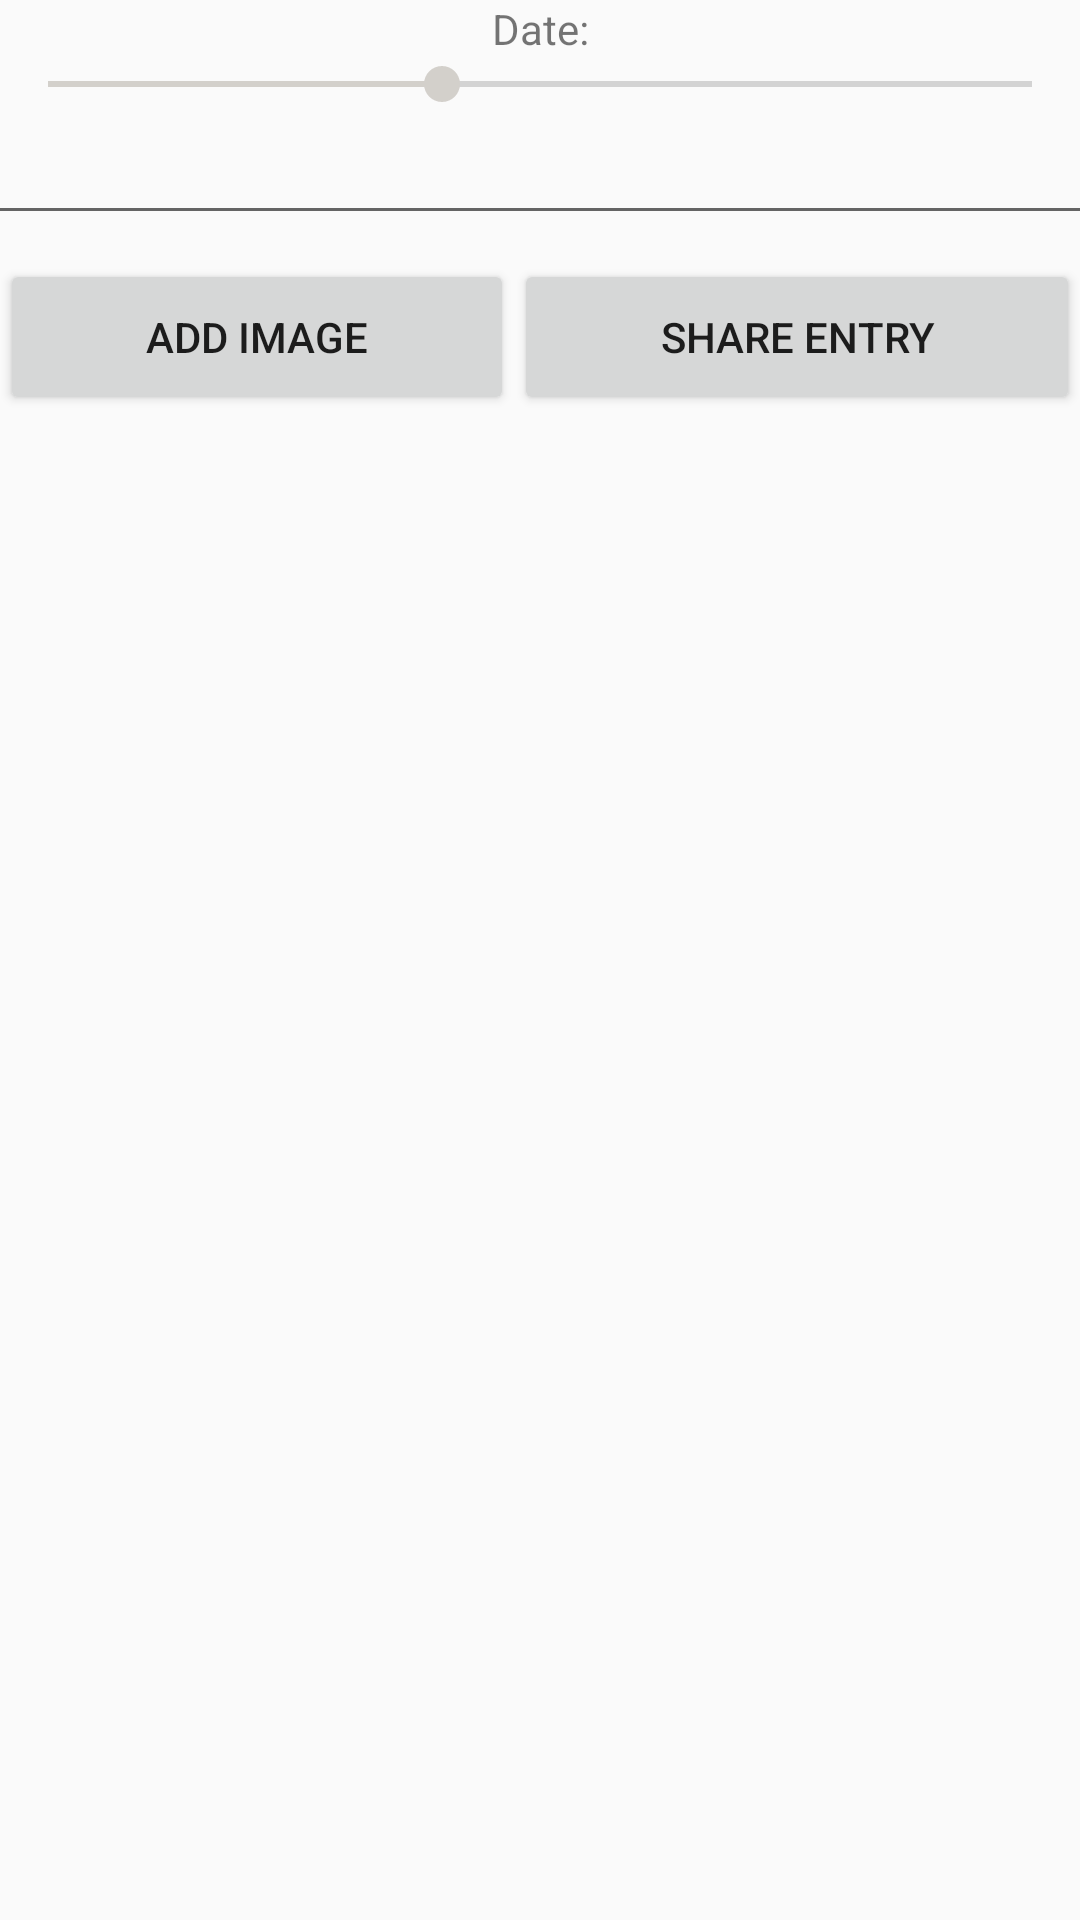

Here is an Android app screen rendered from its layout file. Give the layout XML and the strings, colors and styles it references.
<!-- AndroidManifest.xml: application theme AppTheme -->
<!-- res/layout/activity_journal_details.xml -->
<?xml version="1.0" encoding="utf-8"?>
<ScrollView
    xmlns:android="http://schemas.android.com/apk/res/android"
    xmlns:app="http://schemas.android.com/apk/res-auto"
    xmlns:tools="http://schemas.android.com/tools"
    android:layout_height="match_parent"
    android:layout_width="match_parent">

    <android.support.constraint.ConstraintLayout
        android:layout_width="match_parent"
        android:layout_height="match_parent"
        tools:context=".JournalDetails">

        <ImageView
            android:id="@+id/journal_image_view"
            android:layout_width="wrap_content"
            android:layout_height="wrap_content"
            android:layout_marginTop="8dp"
            android:adjustViewBounds="true"
            android:visibility="gone"
            app:layout_constraintEnd_toEndOf="parent"
            app:layout_constraintHorizontal_bias="0.5"
            app:layout_constraintStart_toStartOf="parent"
            app:layout_constraintTop_toTopOf="parent"
            tools:srcCompat="@tools:sample/backgrounds/scenic" />

        <TextView
            android:id="@+id/journal_date_text"
            android:layout_width="wrap_content"
            android:layout_height="wrap_content"
            android:layout_marginStart="8dp"
            android:layout_marginEnd="8dp"
            android:text="Date:"
            app:layout_constraintEnd_toEndOf="parent"
            app:layout_constraintStart_toStartOf="parent"
            app:layout_constraintTop_toBottomOf="@+id/journal_image_view" />

        <SeekBar
            android:id="@+id/journal_day_rating"
            android:layout_width="0dp"
            android:layout_height="wrap_content"
            android:max="5"
            android:progress="2"
            app:layout_constraintEnd_toEndOf="parent"
            app:layout_constraintHorizontal_bias="0.5"
            app:layout_constraintStart_toStartOf="parent"
            app:layout_constraintTop_toBottomOf="@+id/journal_date_text" />

        <EditText
            android:id="@+id/journal_entry_edit_text"
            android:layout_width="395dp"
            android:layout_height="wrap_content"
            android:ems="10"
            android:inputType="textMultiLine"
            app:layout_constraintEnd_toEndOf="parent"
            app:layout_constraintHorizontal_bias="0.5"
            app:layout_constraintStart_toStartOf="parent"
            app:layout_constraintTop_toBottomOf="@+id/journal_day_rating" />

        <LinearLayout
            android:layout_width="match_parent"
            android:layout_height="match_parent"
            android:layout_marginTop="8dp"
            android:layout_marginBottom="8dp"
            android:orientation="horizontal"
            app:layout_constraintBottom_toBottomOf="parent"
            app:layout_constraintTop_toBottomOf="@+id/journal_entry_edit_text">

            <Button
                android:id="@+id/add_image_button"
                android:layout_width="wrap_content"
                android:layout_height="52dp"
                android:layout_weight="1"
                android:text="Add image"
                app:layout_constraintBottom_toBottomOf="parent"
                app:layout_constraintEnd_toEndOf="parent"
                app:layout_constraintEnd_toStartOf="@+id/share_entry_button"
                app:layout_constraintHorizontal_bias="0.5"
                app:layout_constraintStart_toStartOf="parent"
                app:layout_constraintTop_toBottomOf="@+id/journal_entry_edit_text" />

            <Button
                android:id="@+id/share_entry_button"
                android:layout_width="wrap_content"
                android:layout_height="52dp"
                android:layout_weight="1"
                android:text="Share entry"
                app:layout_constraintBottom_toBottomOf="parent"
                app:layout_constraintEnd_toEndOf="parent"
                app:layout_constraintEnd_toStartOf="@+id/journal_entry_edit_text"
                app:layout_constraintHorizontal_bias="0.5"
                app:layout_constraintStart_toEndOf="@+id/journal_entry_edit_text"
                app:layout_constraintTop_toBottomOf="@+id/journal_entry_edit_text" />
        </LinearLayout>

    </android.support.constraint.ConstraintLayout>
</ScrollView>
<!-- resources referenced by this layout -->
<resources>
  <style name="AppTheme" parent="Theme.AppCompat.DayNight.NoActionBar">
          <item name="colorPrimary">@color/colorPrimaryBlue</item>
          <item name="colorPrimaryDark">@color/colorPrimaryDarkBlue</item>
          <item name="colorAccent">@color/colorAccentGrey</item>
      </style>
  <color name="colorPrimaryBlue">#586ba4</color>
  <color name="colorPrimaryDarkBlue">#324376</color>
  <color name="colorAccentGrey">#d3d0cb</color>
</resources>
